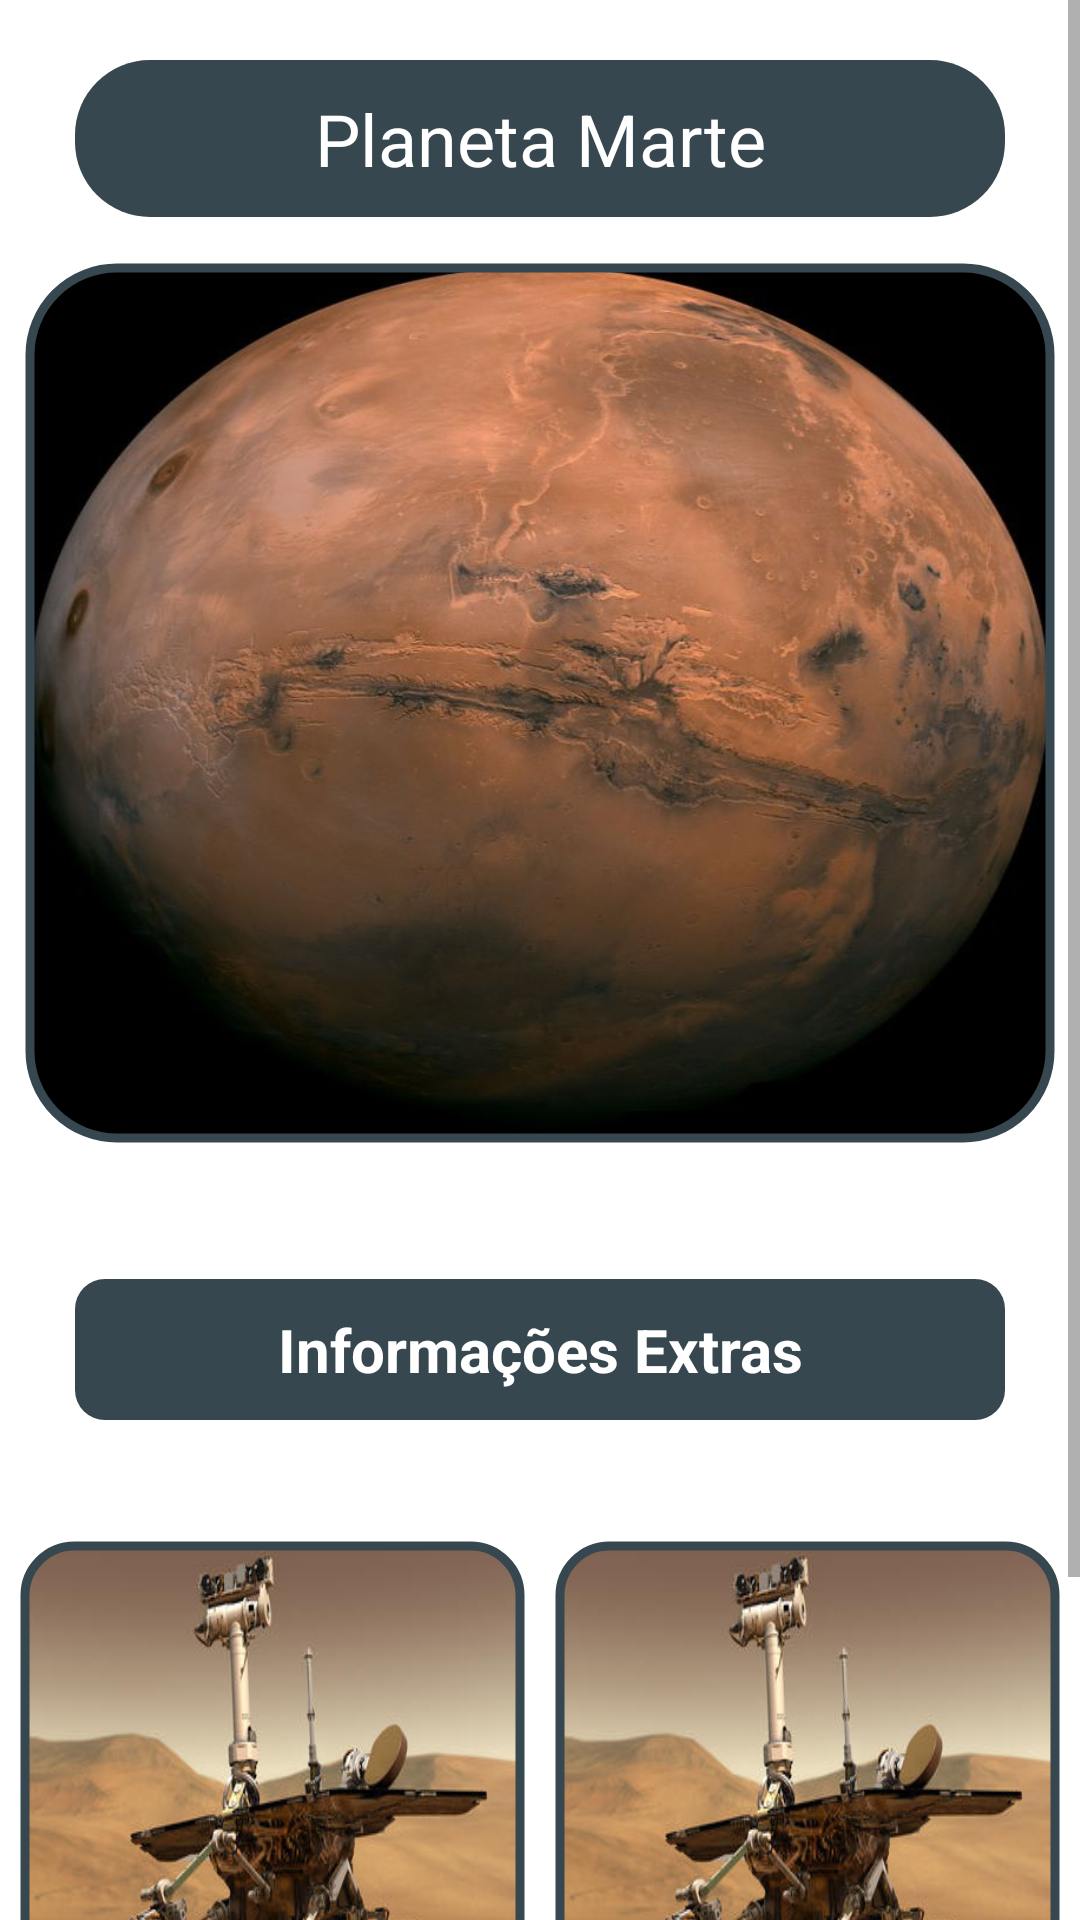

Layout XML and referenced resources for this Android screen:
<!-- AndroidManifest.xml: application theme Theme.NasaProjetoIntegrador -->
<!-- res/layout/activity_detalhe_planeta.xml -->
<?xml version="1.0" encoding="utf-8"?>
<ScrollView xmlns:android="http://schemas.android.com/apk/res/android"
    xmlns:app="http://schemas.android.com/apk/res-auto"
    xmlns:tools="http://schemas.android.com/tools"
    android:layout_width="match_parent"
    android:layout_height="match_parent"
    android:background="@drawable/simple_background"
    android:fillViewport="true"
    tools:context=".detalheplaneta.DetalhePlanetaMarte">

    <androidx.constraintlayout.widget.ConstraintLayout
        android:layout_width="match_parent"
        android:layout_height="wrap_content"
        tools:context=".detalheplaneta.DetalhePlanetaMarte">

        <TextView
            android:id="@+id/titulo_detalhe_planeta"
            android:layout_width="match_parent"
            android:layout_height="wrap_content"
            android:layout_marginStart="25dp"
            android:layout_marginTop="20dp"
            android:layout_marginEnd="25dp"
            android:background="@drawable/background_text_splash"
            android:padding="10dp"
            android:text="Planeta Marte"
            android:textAlignment="center"
            android:textColor="@color/white"
            android:textSize="24sp"
            app:layout_constraintEnd_toEndOf="parent"
            app:layout_constraintStart_toStartOf="parent"
            app:layout_constraintTop_toTopOf="parent" />

        <com.google.android.material.imageview.ShapeableImageView
            android:id="@+id/img_detalhe_planeta"
            android:layout_width="350dp"
            android:layout_height="300dp"
            android:layout_marginTop="12dp"
            android:padding="5dp"
            android:scaleType="fitXY"
            app:layout_constraintEnd_toEndOf="parent"
            app:layout_constraintStart_toStartOf="parent"
            app:layout_constraintTop_toBottomOf="@+id/titulo_detalhe_planeta"
            app:shapeAppearanceOverlay="@style/ShapeAppearanceOverlay.App.CornerSize10Percent"
            app:srcCompat="@drawable/marte"
            app:strokeColor="@color/cinza"
            app:strokeWidth="3dp" />

        <TextView
            android:id="@+id/descricao_marte"
            android:layout_width="match_parent"
            android:layout_height="wrap_content"
            android:padding="5dp"
            android:text=" "
            android:textAlignment="center"
            android:textColor="@color/white"
            android:textSize="20sp"
            app:layout_constraintEnd_toEndOf="parent"
            app:layout_constraintHorizontal_bias="0.0"
            app:layout_constraintStart_toStartOf="parent"
            app:layout_constraintTop_toBottomOf="@+id/img_detalhe_planeta" />

        <TextView
            android:id="@+id/titulo_info_extra"
            android:layout_width="match_parent"
            android:layout_height="wrap_content"
            android:layout_marginStart="25dp"
            android:layout_marginTop="5dp"
            android:layout_marginEnd="25dp"
            android:layout_marginBottom="5dp"
            android:background="@drawable/background_item_plhome_cinza"
            android:padding="10dp"
            android:text="Informações Extras"
            android:textAlignment="center"
            android:textColor="@color/white"
            android:textSize="20sp"
            android:textStyle="bold"
            app:layout_constraintEnd_toEndOf="parent"
            app:layout_constraintStart_toStartOf="parent"
            app:layout_constraintTop_toBottomOf="@+id/descricao_marte" />

        <TextView
            android:id="@+id/info_extra"
            android:layout_width="match_parent"
            android:layout_height="wrap_content"
            android:padding="5dp"
            android:text="Informações Extras: "
            android:textAlignment="center"
            android:textColor="@color/white"
            android:textSize="20sp"
            app:layout_constraintEnd_toEndOf="parent"
            app:layout_constraintStart_toStartOf="parent"
            app:layout_constraintTop_toBottomOf="@+id/titulo_info_extra" />

        <com.google.android.material.imageview.ShapeableImageView
            android:id="@+id/imagem_extra1"
            android:layout_width="175dp"
            android:layout_height="175dp"
            android:layout_marginBottom="10dp"
            android:background="@android:color/transparent"
            android:padding="5dp"
            android:scaleType="fitXY"
            app:layout_constraintEnd_toStartOf="@+id/imagem_extra2"
            app:layout_constraintStart_toStartOf="parent"
            app:layout_constraintTop_toBottomOf="@+id/info_extra"
            app:shapeAppearanceOverlay="@style/ShapeAppearanceOverlay.App.CornerSize10Percent"
            app:srcCompat="@drawable/rover1"
            app:strokeColor="@color/cinza"
            app:strokeWidth="3dp" />

        <com.google.android.material.imageview.ShapeableImageView
            android:id="@+id/imagem_extra2"
            android:layout_width="175dp"
            android:layout_height="175dp"
            android:layout_marginBottom="10dp"
            android:background="@android:color/transparent"
            android:padding="5dp"
            android:scaleType="fitXY"
            app:layout_constraintEnd_toEndOf="parent"
            app:layout_constraintStart_toEndOf="@+id/imagem_extra1"
            app:layout_constraintTop_toBottomOf="@+id/info_extra"
            app:shapeAppearanceOverlay="@style/ShapeAppearanceOverlay.App.CornerSize10Percent"
            app:srcCompat="@drawable/rover1"
            app:strokeColor="@color/cinza"
            app:strokeWidth="3dp" />

        <TextView
            android:id="@+id/titulo_pesquisa_extra"
            android:layout_width="match_parent"
            android:layout_height="wrap_content"
            android:layout_marginStart="25dp"
            android:layout_marginTop="10dp"
            android:layout_marginEnd="25dp"
            android:layout_marginBottom="5dp"
            android:background="@drawable/background_item_plhome_cinza"
            android:padding="10dp"
            android:text="Exploração Extra"
            android:textAlignment="center"
            android:textColor="@color/white"
            android:textSize="20sp"
            android:textStyle="bold"
            app:layout_constraintEnd_toEndOf="parent"
            app:layout_constraintStart_toStartOf="parent"
            app:layout_constraintTop_toBottomOf="@+id/imagem_extra2" />

        <TextView
            android:id="@+id/pesquisa_extra"
            android:layout_width="match_parent"
            android:layout_height="wrap_content"
            android:layout_marginBottom="15dp"
            android:padding="5dp"
            android:text="Exploração Extra: "
            android:textAlignment="center"
            android:textColor="@color/white"
            android:textSize="20sp"
            app:layout_constraintEnd_toEndOf="parent"
            app:layout_constraintStart_toStartOf="parent"
            app:layout_constraintTop_toBottomOf="@+id/titulo_pesquisa_extra" />

    </androidx.constraintlayout.widget.ConstraintLayout>

</ScrollView>
<!-- resources referenced by this layout -->
<resources>
  <color name="cinza">#37474f</color>
  <color name="white">#FFFFFFFF</color>
  <!-- drawable background_item_plhome_cinza (drawable) -->
  <?xml version="1.0" encoding="utf-8"?>
  <shape xmlns:android="http://schemas.android.com/apk/res/android">
  
  
      <solid android:color="@color/cinza"/>
      <corners android:radius="10dp" />
  </shape>
  <!-- drawable background_text_splash (drawable) -->
  <?xml version="1.0" encoding="utf-8"?>
  <shape xmlns:android="http://schemas.android.com/apk/res/android">
      <corners android:radius="25dp"></corners>
      <solid android:color="@color/cinza"></solid>
  </shape>
  <!-- drawable marte: png bitmap (drawable-v24, 653747 bytes) -->
  <!-- drawable rover1: png bitmap (drawable, 162988 bytes) -->
  <style name="ShapeAppearanceOverlay.App.CornerSize10Percent" parent="">
          <item name="cornerSize">10%</item>
      </style>
  <style name="Theme.NasaProjetoIntegrador" parent="Theme.MaterialComponents.DayNight.DarkActionBar">
          
          <item name="colorPrimary">@color/purple_500</item>
          <item name="colorPrimaryVariant">@color/purple_700</item>
          <item name="colorOnPrimary">@color/white</item>
          
          <item name="colorSecondary">@color/teal_200</item>
          <item name="colorSecondaryVariant">@color/teal_700</item>
          <item name="colorOnSecondary">@color/black</item>
          
          <item name="android:statusBarColor" tools:targetApi="l">?attr/colorPrimaryVariant</item>
          
          <item name="bottomSheetDialogTheme">@style/AppBottomSheetDialogTheme</item>
      </style>
  <color name="purple_500">#FF6200EE</color>
  <color name="purple_700">#FF3700B3</color>
  <color name="teal_200">#FF03DAC5</color>
  <color name="teal_700">#FF018786</color>
  <color name="black">#FF000000</color>
  <style name="AppBottomSheetDialogTheme" parent="Theme.MaterialComponents.Light.BottomSheetDialog">
          <item name="bottomSheetStyle">@style/CustomBottomSheetStyle</item>
      </style>
  <style name="CustomBottomSheetStyle" parent="Widget.Design.BottomSheet.Modal">
          <item name="android:background">@drawable/background_dialog</item>
      </style>
</resources>
